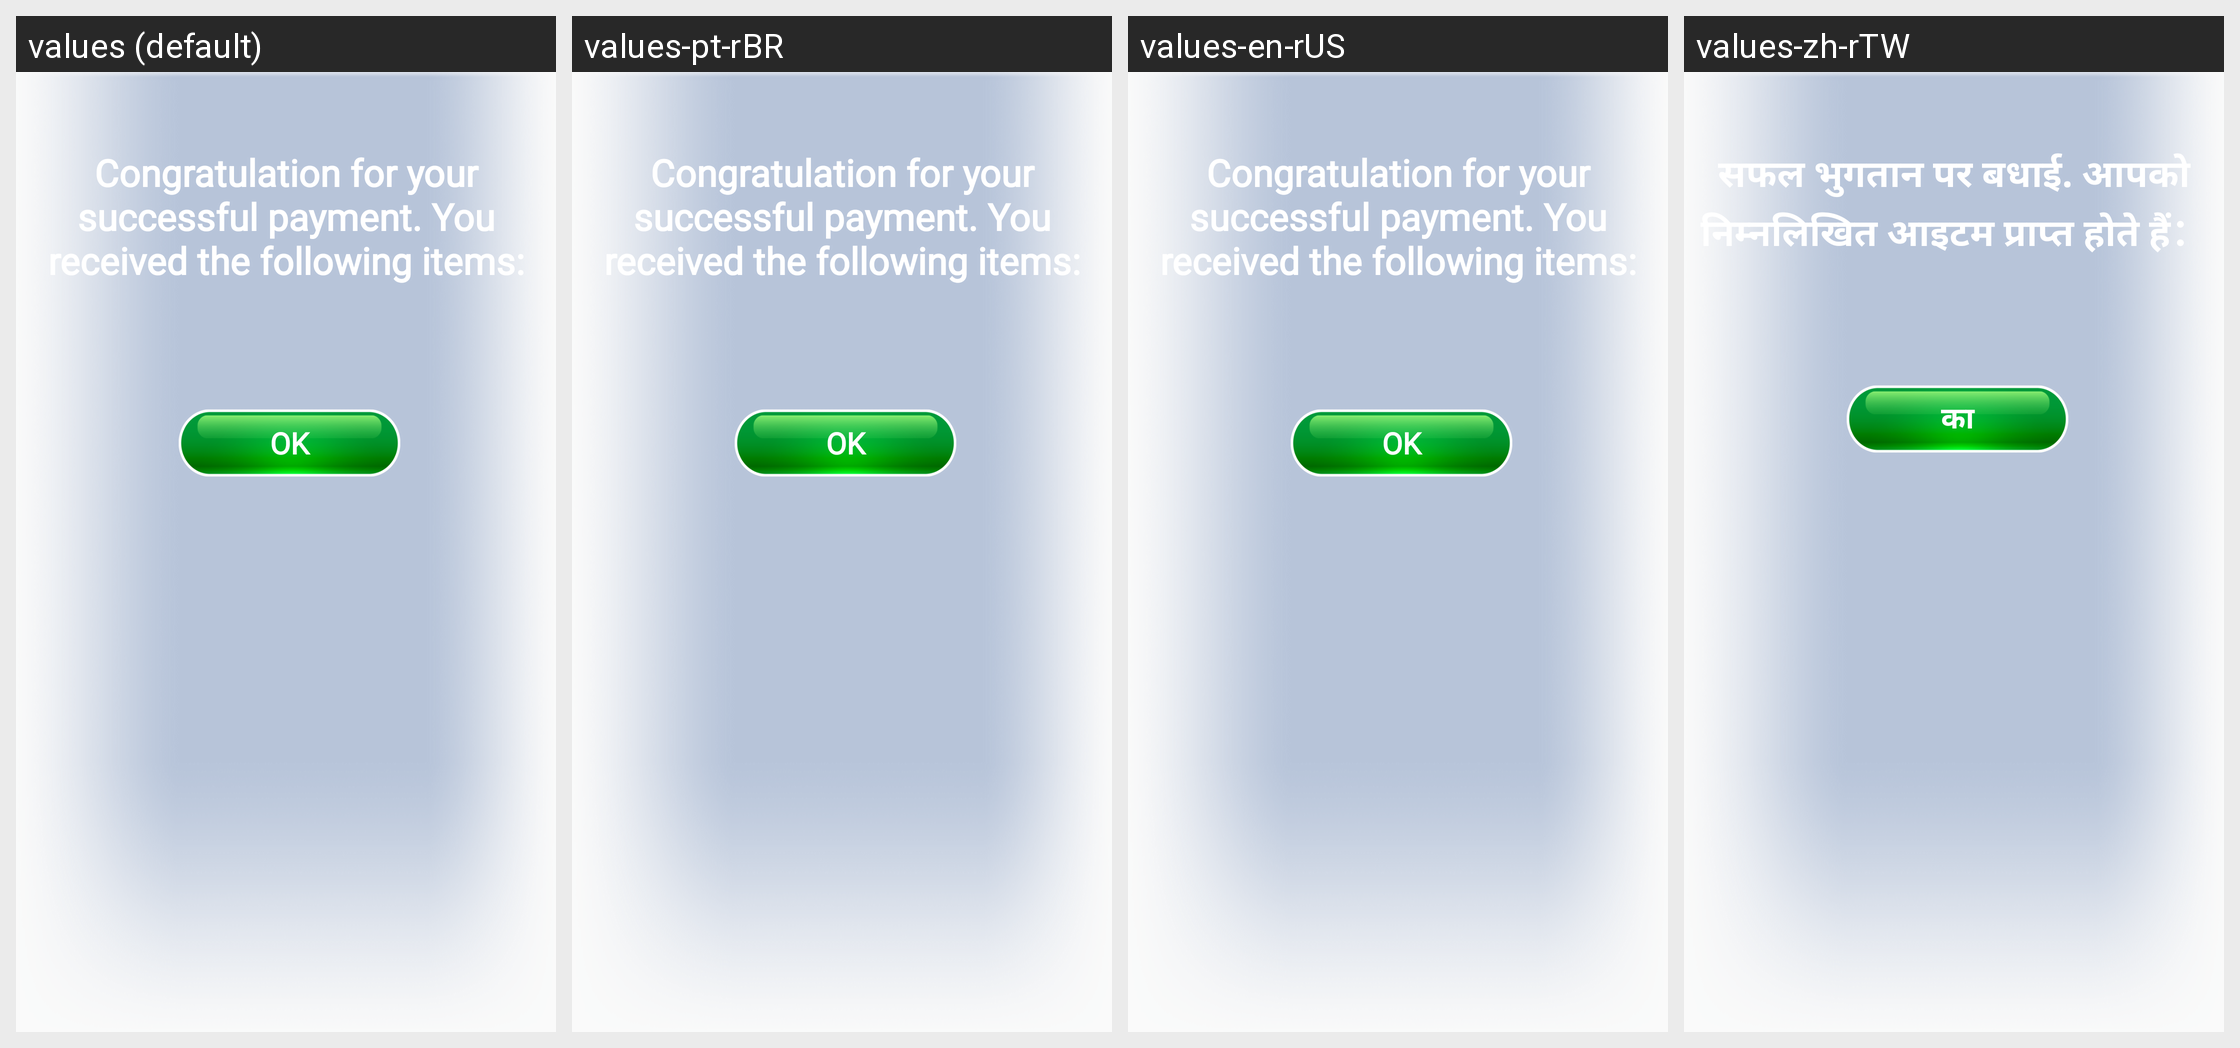

The Android screen above is rendered under several locales of the same app. Produce the string resources it draws, with the default and per-locale values.
Android screen res/layout/dialog_purchase_successful.xml rendered under 4 locales, left to right: values (default), values-pt-rBR, values-en-rUS, values-zh-rTW. Device: Nexus 5 (rendered at 1080×1920; each locale shown at half size, 540×960, under a caption strip naming it); theme Theme.PetAnimal.
Other locales in the repository, not shown: values-in-rID, values-ja-rJP, values-ko-rKR, values-ru-rRU, values-th-rTH, values-vi-rVN.
Strings drawn on this screen, with the default value and each locale's value (text and hints the layout hard-codes, and strings that could not be matched under every locale, appear in the picture but are not listed):

purchase_successfully
  values: Congratulation for your successful payment. You received the following items:
  values-pt-rBR: Congratulation for your successful payment. You received the following items:
  values-en-rUS: Congratulation for your successful payment. You received the following items:
  values-zh-rTW: सफल भुगतान पर बधाई. आपको निम्नलिखित आइटम प्राप्त होते हैं：

purchase_ok
  values: OK
  values-pt-rBR: OK
  values-en-rUS: OK
  values-zh-rTW: का
